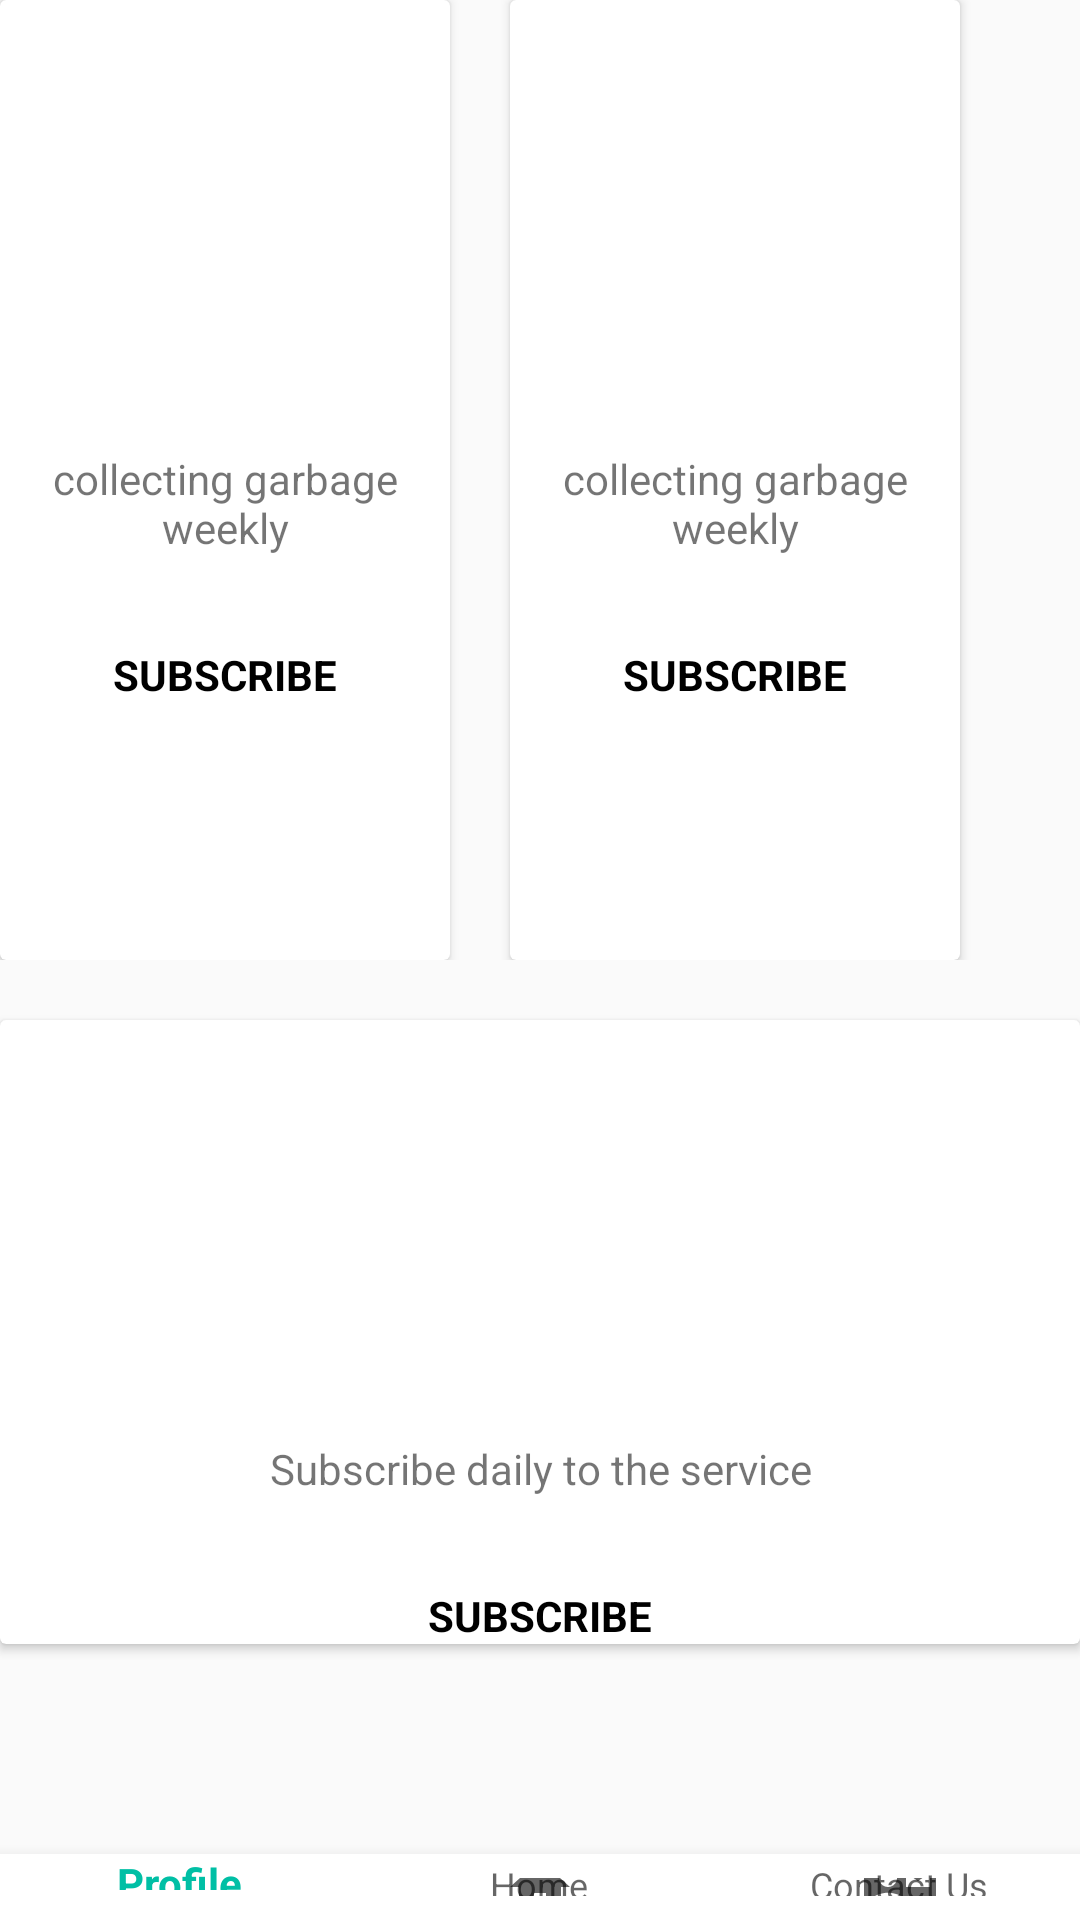

Android layout source for this screen:
<!-- AndroidManifest.xml: application theme AppTheme -->
<!-- res/layout/activity_subscribe2.xml -->
<?xml version="1.0" encoding="utf-8"?>

<LinearLayout xmlns:android="http://schemas.android.com/apk/res/android"
    xmlns:app="http://schemas.android.com/apk/res-auto"
    xmlns:tools="http://schemas.android.com/tools"
    android:layout_width="match_parent"
    android:layout_height="match_parent"
    android:layout_marginTop="50dp"
    android:layout_marginStart="25dp"
    android:layout_marginEnd="25dp"
    android:orientation="vertical"
    tools:context=".Subscribe">
    <LinearLayout
        android:layout_width="match_parent"
        android:layout_height="wrap_content"
        >

    <androidx.cardview.widget.CardView
        android:id="@+id/month_card"
        android:layout_width="150dp"
        android:layout_height="320dp">
        <LinearLayout
            android:layout_width="match_parent"
            android:layout_height="match_parent"
            android:orientation="vertical"
            >
        <ImageView
            android:layout_width="150dp"
            android:layout_height="150dp"
            />
        <TextView
            android:layout_width="wrap_content"
            android:layout_height="wrap_content"
            android:text="collecting garbage weekly"
            android:gravity="center"
            />
        <TextView
            android:id="@+id/month_sub"
            android:layout_marginTop="30dp"
            android:layout_width="wrap_content"
            android:layout_height="wrap_content"
            android:layout_gravity="center"
            android:textAllCaps="true"
            android:text="Subscribe"
            android:textStyle="bold"
            android:textColor="@color/black"
            />
        </LinearLayout>


    </androidx.cardview.widget.CardView>
    <androidx.cardview.widget.CardView
        android:layout_width="150dp"
        android:layout_marginStart="20dp"
        android:layout_height="320dp">
        <LinearLayout
            android:layout_width="match_parent"
            android:layout_height="match_parent"
            android:orientation="vertical"
            >
            <ImageView
                android:layout_width="150dp"
                android:layout_height="150dp"
                />
            <TextView
                android:layout_width="wrap_content"
                android:layout_height="wrap_content"
                android:text="collecting garbage weekly"
                android:gravity="center"
                />
            <TextView
                android:id="@+id/week_sub"
                android:layout_marginTop="30dp"
                android:layout_width="wrap_content"
                android:layout_height="wrap_content"
                android:layout_gravity="center"
                android:textAllCaps="true"
                android:text="Subscribe"
                android:textStyle="bold"
                android:textColor="@color/black"
                />
        </LinearLayout>


    </androidx.cardview.widget.CardView>
    </LinearLayout>
    <androidx.cardview.widget.CardView
        android:layout_marginTop="20dp"
        android:layout_width="match_parent"
        android:layout_height="wrap_content"
        >
        <LinearLayout
            android:layout_width="match_parent"
            android:layout_height="wrap_content"
            android:orientation="vertical">
            >
        <ImageView
            android:layout_width="match_parent"
            android:layout_height="140dp"/>
        <TextView
            android:layout_width="match_parent"
            android:layout_height="wrap_content"
            android:text="Subscribe daily to the service"
            android:gravity="center"
            />
        <TextView
            android:id="@+id/daily_sub"
            android:layout_marginTop="30dp"
            android:layout_width="wrap_content"
            android:layout_height="wrap_content"
            android:textAllCaps="true"
            android:textStyle="bold"
            android:textColor="@color/black"
            android:layout_gravity="center"
            android:text="subscribe"/>
        </LinearLayout>

    </androidx.cardview.widget.CardView>
    <com.google.android.material.bottomnavigation.BottomNavigationView
        android:layout_below="@id/routinebox"
        android:id="@+id/bottom_navigation"
        android:layout_width="match_parent"
        android:layout_height="wrap_content"
        android:layout_marginTop="70dp"
        android:background="@color/white"
        app:menu="@layout/activity_menu" />


</LinearLayout>
<!-- res/layout/activity_menu.xml (included above) -->
<menu xmlns:android="http://schemas.android.com/apk/res/android"
    android:layout_width="match_parent"
    android:layout_height="60dp">
    <item
        android:id="@+id/profile"
        android:enabled="true"
        android:icon="@drawable/ic_baseline_account_circle_24"
        android:title="Profile"/>
    <item
        android:id="@+id/home"
        android:enabled="true"
        android:icon="@drawable/ic_baseline_home_24"
        android:title="Home"/>
    <item
        android:id="@+id/contact"
        android:enabled="true"
        android:icon="@drawable/ic_baseline_contact_mail_24"
        android:title="Contact Us"/>

</menu>
<!-- resources referenced by this layout -->
<resources>
  <color name="black">#000</color>
  <color name="white">#FFF</color>
  <!-- drawable ic_baseline_contact_mail_24 (drawable) -->
  <vector android:height="24dp" android:tint="#94D57B"
      android:viewportHeight="24" android:viewportWidth="24"
      android:width="24dp" xmlns:android="http://schemas.android.com/apk/res/android">
      <path android:fillColor="@android:color/white" android:pathData="M21,8L21,7l-3,2 -3,-2v1l3,2 3,-2zM22,3L2,3C0.9,3 0,3.9 0,5v14c0,1.1 0.9,2 2,2h20c1.1,0 1.99,-0.9 1.99,-2L24,5c0,-1.1 -0.9,-2 -2,-2zM8,6c1.66,0 3,1.34 3,3s-1.34,3 -3,3 -3,-1.34 -3,-3 1.34,-3 3,-3zM14,18L2,18v-1c0,-2 4,-3.1 6,-3.1s6,1.1 6,3.1v1zM22,12h-8L14,6h8v6z"/>
  </vector>
  <!-- drawable ic_baseline_home_24 (drawable) -->
  <vector android:height="24dp" android:tint="#94D57B"
      android:viewportHeight="24" android:viewportWidth="24"
      android:width="24dp" xmlns:android="http://schemas.android.com/apk/res/android">
      <path android:fillColor="@android:color/white" android:pathData="M10,20v-6h4v6h5v-8h3L12,3 2,12h3v8z"/>
  </vector>
  <style name="AppTheme" parent="Theme.AppCompat.Light.NoActionBar">
          
          <item name="colorPrimary">#00bfa5
          </item>
          <item name="colorPrimaryDark">#00bfa5
          </item>
          <item name="colorAccent">@color/colorAccent</item>
      </style>
  <color name="colorAccent">#FF4081</color>
</resources>
